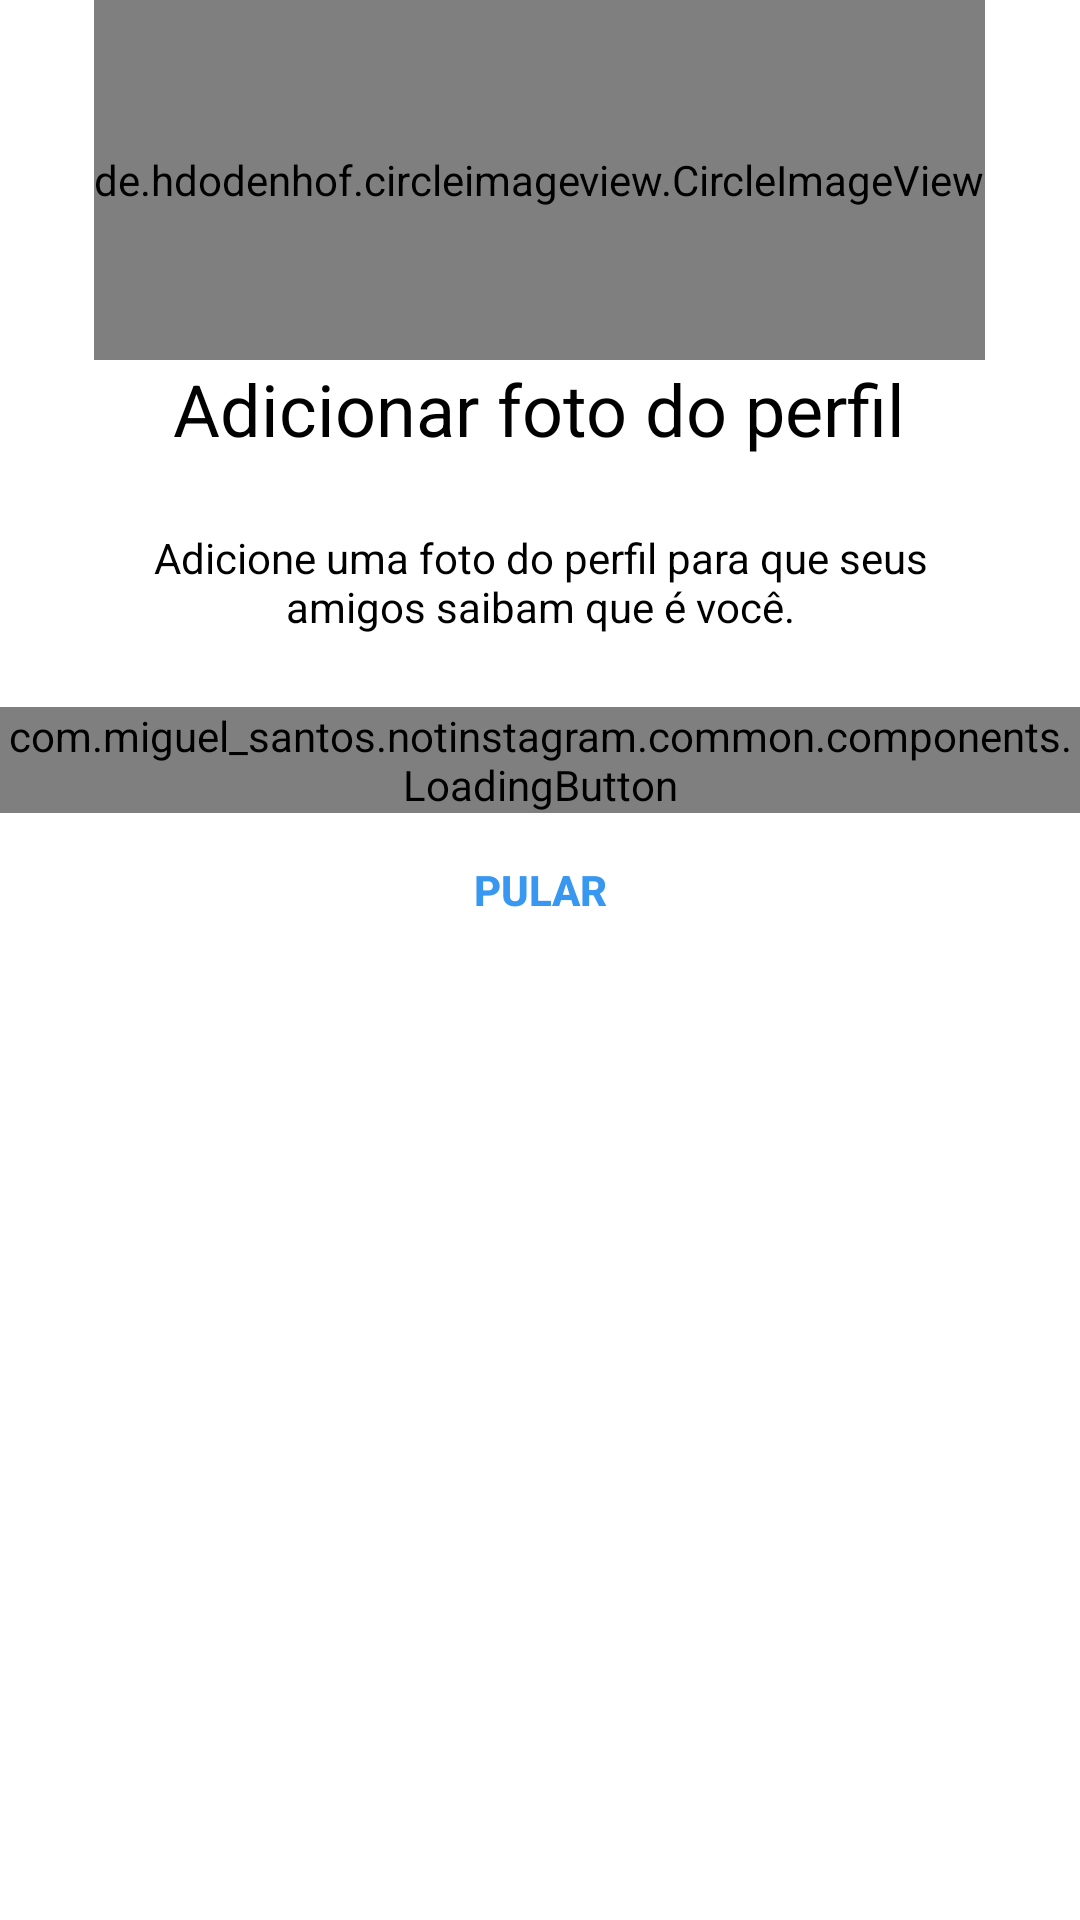

This screen was rendered from an Android layout file. Write that file and the resources it references.
<!-- AndroidManifest.xml: application theme Theme.NotInstagram -->
<!-- res/layout/fragment_register_photo.xml -->
<?xml version="1.0" encoding="utf-8"?>
<LinearLayout xmlns:android="http://schemas.android.com/apk/res/android"
    xmlns:app="http://schemas.android.com/apk/res-auto"
    xmlns:tools="http://schemas.android.com/tools"
    android:layout_width="match_parent"
    android:layout_height="match_parent"
    android:orientation="vertical"
    tools:context=".register.presentation.RegisterActivity">

    <de.hdodenhof.circleimageview.CircleImageView
        android:id="@+id/register_camera_icon"
        android:layout_width="wrap_content"
        android:layout_height="120dp"
        android:layout_gravity="center"
        android:src="@drawable/camera_icon"
        app:civ_border_color="@color/grayBorder"
        app:civ_border_width="1dp" />

    <TextView
        style="@style/InstaTextViewbaseForm"
        android:layout_gravity="center"
        android:text="@string/photo_register_title"
        android:textSize="24sp" />

    <TextView
        style="@style/InstaTextViewbaseForm"
        android:layout_gravity="center"
        android:text="@string/photo_register_subtitle" />

    <com.miguel_santos.notinstagram.common.components.LoadingButton
        android:id="@+id/register_btn_next"
        android:layout_width="match_parent"
        android:layout_height="wrap_content"
        app:text="@string/add_photo" />


    <androidx.appcompat.widget.AppCompatButton
        android:id="@+id/register_btn_jump"
        style="@style/InstaFormButton.Link"
        android:layout_gravity="center"
        android:layout_marginBottom="36dp"
        android:text="@string/jump" />

</LinearLayout>
<!-- resources referenced by this layout -->
<resources>
  <color name="grayBorder">#DBDBDB</color>
  <string name="add_photo">Adicionar uma foto</string>
  <string name="jump">Pular</string>
  <string name="photo_register_subtitle">Adicione uma foto do perfil para que seus amigos saibam que é você.</string>
  <string name="photo_register_title">Adicionar foto do perfil</string>
  <style name="InstaFormButton.Link" parent="InstaFormButton">
          <item name="android:textColor">@color/blueEnable</item>
          <item name="android:background">@null</item>
          <item name="android:textStyle">bold</item>
          <item name="android:layout_width">wrap_content</item>
      </style>
  <style name="InstaTextViewbaseForm" parent="FormContainer">
          <item name="android:textColor">?attr/colorAccent</item>
          <item name="android:layout_height">wrap_content</item>
          <item name="android:layout_width">wrap_content</item>
          <item name="android:textAlignment">center</item>
          <item name="android:layout_marginBottom">24dp</item>
      </style>
  <style name="Theme.NotInstagram" parent="Theme.MaterialComponents.DayNight.DarkActionBar">
  
          <item name="colorPrimary">@color/gray</item>
          <item name="colorPrimaryVariant">@color/grayDarker</item>
          <item name="colorAccent">@color/black</item>
          <item name="colorOnPrimary">@color/black</item>
  
          <item name="colorSecondary">@color/teal_200</item>
          <item name="colorSecondaryVariant">@color/teal_700</item>
          <item name="colorOnSecondary">@color/black</item>
  
          <item name="android:statusBarColor" tools:targetApi="l">?attr/colorPrimaryVariant</item>
      </style>
  <style name="InstaFormButton" parent="FormContainer">
          <item name="android:layout_width">match_parent</item>
          <item name="android:layout_height">wrap_content</item>
          <item name="android:padding">16dp</item>
          <item name="android:layout_marginBottom">24dp</item>
          <item name="android:textColor">@color/white</item>
          <item name="android:background">@drawable/button_background</item>
      </style>
  <color name="blueEnable">#3897F0</color>
  <style name="FormContainer">
          <item name="android:layout_marginStart">36dp</item>
          <item name="android:layout_marginEnd">36dp</item>
      </style>
  <color name="gray">#FAFAFA</color>
  <color name="grayDarker">#EFEFEF</color>
  <color name="black">#FF000000</color>
  <color name="teal_200">#FF03DAC5</color>
  <color name="teal_700">#FF018786</color>
  <color name="white">#FFFFFFFF</color>
  <!-- drawable button_background (drawable) -->
  <?xml version="1.0" encoding="utf-8"?>
  <selector xmlns:android="http://schemas.android.com/apk/res/android">
  
      <item android:drawable="@drawable/button_background_enabled" android:state_enabled="true"/>
      <item android:drawable="@drawable/button_background_disabled" android:state_enabled="false"/>
  </selector>
  <!-- drawable button_background_enabled (drawable) -->
  <?xml version="1.0" encoding="utf-8"?>
  <shape xmlns:android="http://schemas.android.com/apk/res/android">
      <solid android:color="@color/blueEnable"/>
      <corners android:radius="4dp"/>
  </shape>
  <!-- drawable button_background_disabled (drawable-v24) -->
  <?xml version="1.0" encoding="utf-8"?>
  <shape xmlns:android="http://schemas.android.com/apk/res/android">
      <solid android:color="@color/blueDisable" />
      <corners android:radius="4dp" />
  </shape>
  <color name="blueDisable">#C3E0FA</color>
</resources>
